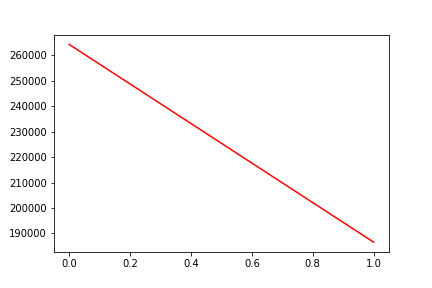

Source data for this figure (header and first rows):
, date, assets
0, 0, 264346
1, 20190930, 186583
